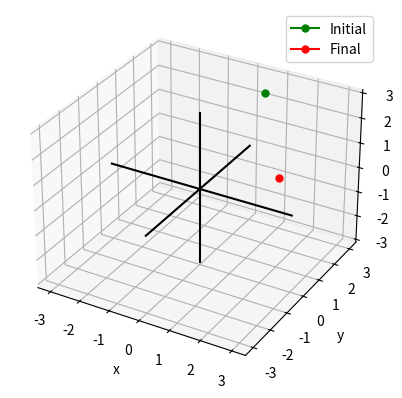

Here is the Python script that generated this plot:
#Symmetry Operations (Crystallography)
from re import X
import matplotlib.pyplot as plt

initial_coords = [1,2,3]    # Initial coordinates of the atom
sym_operation = 'x,x+y,y-z'   # Symmetry operation

final_coords = [0,0,0]
sym_operation = sym_operation.split(',')    # Split the symmetry operation into its x, y and z components

x = initial_coords[0]
y = initial_coords[1]
z = initial_coords[2]

for axis, operation in enumerate(sym_operation):    # Loop through the x, y and z components of the symmetry operation
    subtract = False
    for character in operation:    # Loop through the characters in the symmetry operation
        temp = 0
        if character == 'x':
            temp += x
        elif character == 'y':
            temp += y
        elif character == 'z':
            temp += z
    
        if subtract == True:
            temp = -temp

        final_coords[axis] += temp
        subtract = False

        if character == '-':
            subtract = True


fig, ax = plt.subplots(subplot_kw=dict(projection='3d'))    # Create a figure and a 3D axes

ax.plot(x, y, z, marker="o", markersize=5, color='green', label='Initial')  # Plot the initial coordinates
ax.plot(final_coords[0], final_coords[1], final_coords[2], marker="o", markersize=5, color='red', label='Final')    # Plot the final coordinates

max = max([x,y,z,max(final_coords)])
ax.plot([-max,max], [0,0], [0,0], color='k')    # Draw the x axis
ax.plot([0,0], [-max,max], [0,0], color='k')    # Draw the y axis
ax.plot([0,0], [0,0], [-max,max], color='k')    # Draw the z axis

ax.set_xlabel('x')  # Set the label of the x axis
ax.set_ylabel('y')  # Set the label of the y axis
ax.set_zlabel('z')  # Set the label of the z axis
ax.legend() # Add a legend to the figure
plt.show()  # Display the figure
